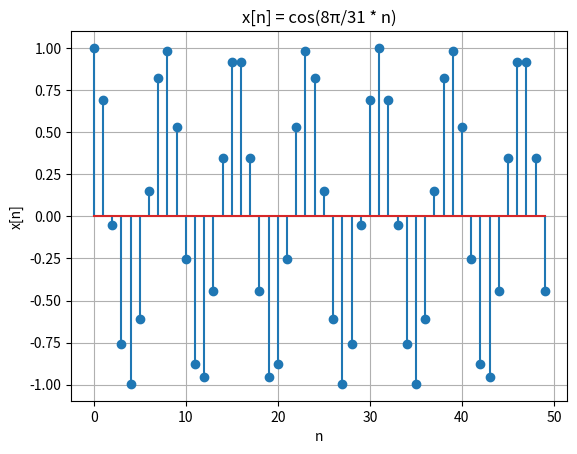

Write the Python code that produced this figure.
import numpy as np
import matplotlib.pyplot as plt

# تعریف دامنه n (محور گسسته)
n = np.arange(0, 50, 1)  # از 0 تا 50 با گام 1 (اعداد صحیح)
x_n = np.cos((8 * np.pi / 31) * n)  # سیگنال x[n] = cos(8π/31 * n)

# رسم سیگنال گسسته
plt.figure()
plt.stem(n, x_n)  
plt.xlabel('n')
plt.ylabel('x[n]')
plt.title('x[n] = cos(8π/31 * n)')
plt.grid(True)
plt.show()
